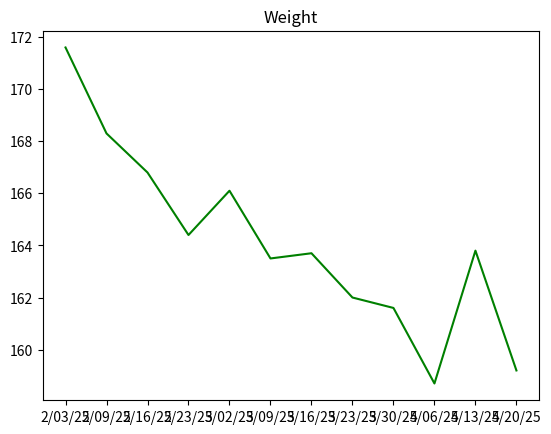

Write the Python code that produced this figure.
import matplotlib.pyplot as plt

#establish chronological dates for measurements
dates = ["2/03/25", "2/09/25", "2/16/25", "2/23/25", "3/02/25", "3/09/25", "3/16/25", 
               "3/23/25", "3/30/25", "4/06/25", "4/13/25", "4/20/25"]

#create some data, 1D arrays
weight = [171.6, 168.3, 166.8, 164.4, 166.1, 163.5, 163.7, 162.0, 161.6, 158.7, 163.8, 159.2]
muscle_mass = [71.7, 72.3, 72.5, 73.1, 72.7, 73.3, 73.2, 73.5, 73.6, 74.2, 73.2, 74.2]
bodyfat = [24.5, 23.8, 23.5, 22.9, 23.3, 22.8, 22.8, 22.4, 22.3, 21.7, 22.8, 21.8]

# a function to plot graphs
#fmtfor pyplot = "[marker][line][color]"
def make_plot(x, y, title, fmt = "-g", xlabel = "Date", ylabel = " "):
    plt.plot(x, y, fmt)
    plt.title(title)
    plt.show()


make_plot(dates, weight, "Weight")